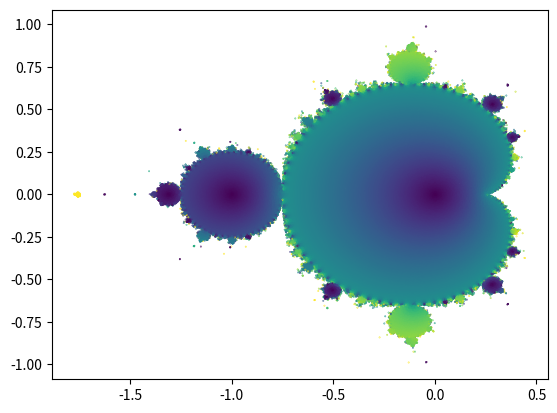

Source code (Python):
import numpy as np
import matplotlib.pyplot as plt

# ? change name cause it's not necessarily mandelbrot result?
def mandelbrot(z0, c, iterations, sequence=False):
    k = 0
    z = [z0]
    while k < iterations:
        z.append(z[k] * z[k] + c)
        k += 1

    if sequence:
        return z
    else:
        return z[-1]

def modulo(z):
    return np.sqrt((z.real)*(z.real) + (z.imag)*(z.imag))

def generate_mandelbrot(z0, c_array, iterations, c_threshold, heights = False):
    mandelbrot_set = []
    heigtmap = []

    if heights:
        for c in c_array:
            f = mandelbrot(z0, c, iterations)
            if modulo(f) < c_threshold:
                mandelbrot_set.append(c)
                heigtmap.append(f)
        
        return mandelbrot_set, heigtmap
    
    else:
        for c in c_array:
            f = mandelbrot(z0, c, iterations)
            if modulo(f) < c_threshold:
                #print(modulo(f))
                mandelbrot_set.append(c)

        return mandelbrot_set
        
def main():
    c_shape = (1, int(1E6))
    left_bound, right_bound = -2, 1
    bottom_bound, top_bound = -1, 1
    c_arr = (np.random.uniform(left_bound, right_bound, c_shape) + 1.j * np.random.uniform(bottom_bound, top_bound, c_shape))[0]

    mand_set, colormap_complex = generate_mandelbrot(0, c_arr, 100, 4, heights=True)

    x = [elem.real for elem in mand_set]
    y = [elem.imag for elem in mand_set]
    colormap = [modulo(elem) for elem in colormap_complex]

    print(len(c_arr))
    print(len(mand_set))

    S_rect = abs(right_bound - left_bound) * abs(top_bound - bottom_bound)
    print('area = ', len(mand_set) / len(c_arr) * S_rect)


    cmap = plt.get_cmap('viridis')
    colors = cmap(colormap)
    plt.scatter(x, y, c=colors, s=0.1)
    plt.show()




if __name__ == '__main__':
    main()